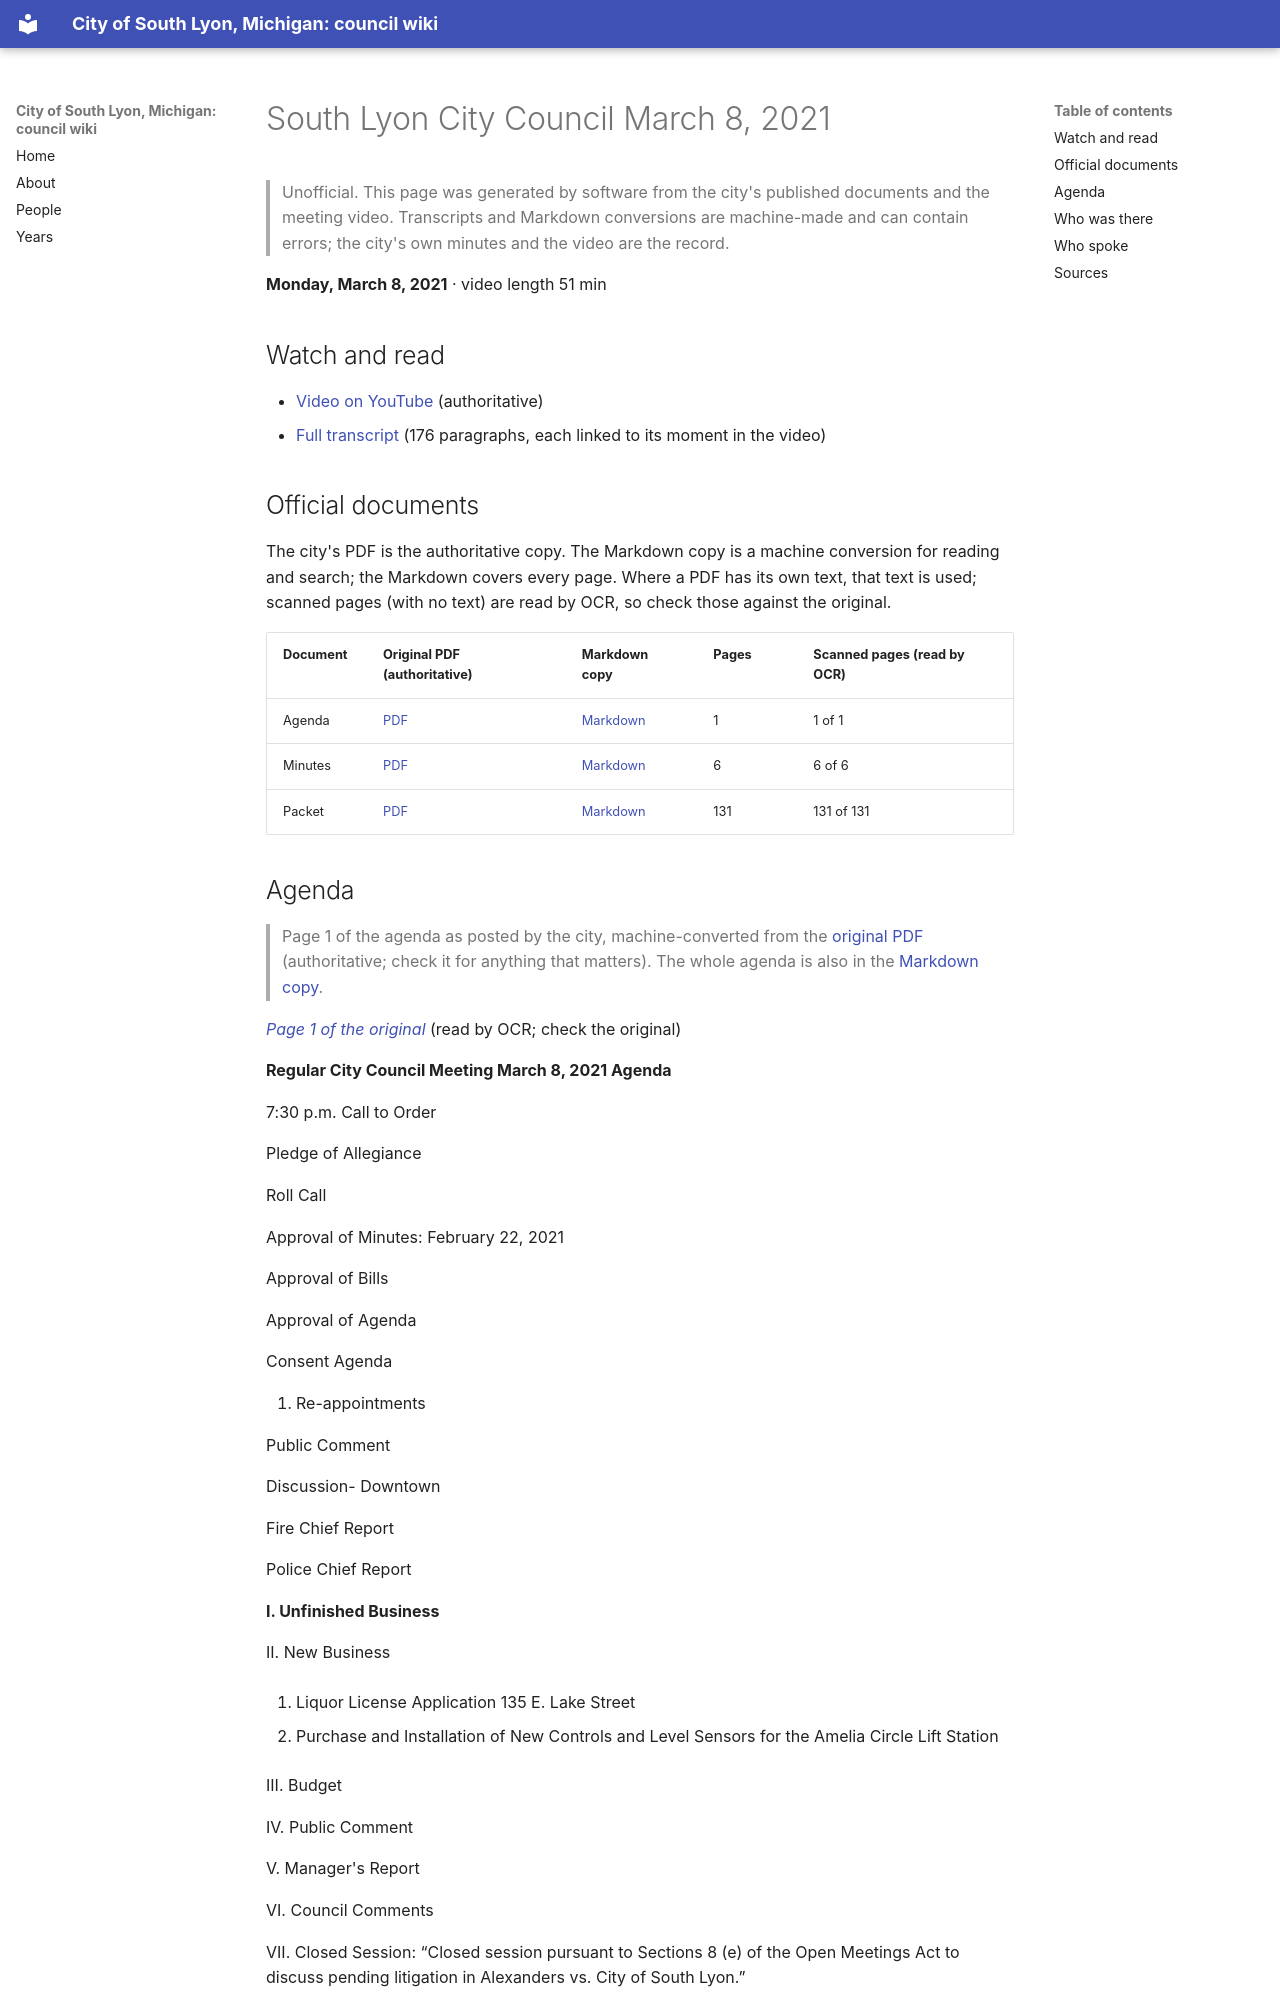

repository: RyanMathewson/city-of-south-lyon-mi-council-wiki · page: meetings/2021/2021-03-08/index.html · generator: mkdocs

---
title: "South Lyon City Council March 8, 2021"
meeting_date: "2021-03-08"
video_url: "https://www.youtube.com/watch?v=zriVz5dmY00"
source_listing: "https://www.southlyonmi.org/government/city_council/city_council_minutes_and_agendas.php"
---


# South Lyon City Council March 8, 2021

> Unofficial. This page was generated by software from the city's published documents and the meeting video. Transcripts and Markdown conversions are machine-made and can contain errors; the city's own minutes and the video are the record.

**Monday, March 8, 2021** · video length 51 min

## Watch and read

- [Video on YouTube](https://www.youtube.com/watch?v=zriVz5dmY00) (authoritative)
- [Full transcript](../../transcripts/2021/2021-03-08.md) (176 paragraphs, each linked to its moment in the video)

## Official documents

The city's PDF is the authoritative copy. The Markdown copy is a machine conversion for reading and search; the Markdown covers every page. Where a PDF has its own text, that text is used; scanned pages (with no text) are read by OCR, so check those against the original.

| Document | Original PDF (authoritative) | Markdown copy | Pages | Scanned pages (read by OCR) |
|---|---|---|---|---|
| Agenda | [PDF](https://www.southlyonmi.org/3-8-21%20City%20Council%20Meeting%20Agenda.pdf?t=202108310733170) | [Markdown](../../documents/2021/2021-03-08/agenda.md) | 1 | 1 of 1 |
| Minutes | [PDF](https://www.southlyonmi.org/3-8-21%20CM%20Approved.pdf?t=202108310733170) | [Markdown](../../documents/2021/2021-03-08/minutes.md) | 6 | 6 of 6 |
| Packet | [PDF](https://www.southlyonmi.org/3-8-21%20Council%20Packet%20-%20online%20only.pdf?t=202108310733170) | [Markdown](../../documents/2021/2021-03-08/packet.md) | 131 | 131 of 131 |
